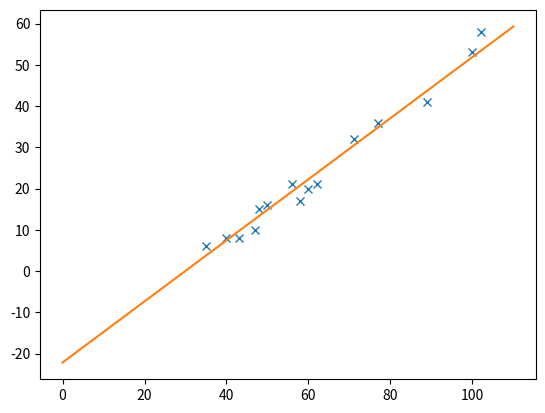

Python code for this plot:
# [redacted]
#Exercice 2
# Exercice 2

import matplotlib.pyplot as plt
import numpy as np
from math import sqrt
                            #1)

#prix = Y : cout de la maintenance annuel exprimé en centaine d'euros
prix_vehicule=[48, 43, 77, 89, 50, 40, 56, 62, 100, 47, 71, 58, 102, 35, 60]

#age = X : age du vehicule exprimé en mois 
age_vehicule=[15, 8, 36, 41, 16, 8, 21, 21, 53, 10, 32, 17, 58, 6, 20]

                            #2)

numero=0
a=0
b=0

for i in range(0,10):
    numero+=( prix_vehicule[i]-np.mean(prix_vehicule) )* ( age_vehicule[i]-np.mean(age_vehicule))
    a+= (prix_vehicule[i]-np.mean(prix_vehicule))**2
    b+= (age_vehicule[i]-np.mean(age_vehicule))**2

#B1 : pente de la droite de regression, et variation moyenne de Y si X augmente d'une unité
B1=numero/a

#B0 : valeur moyenne des observations Yi quand xi=0    
B0=np.mean(age_vehicule) - B1* np.mean(prix_vehicule)


print("La valeur du paramètre B1 est :",B1)
print("La valeur du paramètre B0 est :",B0)
x=np.linspace(0,110);

reglin=B1*x+B0

plt.plot(prix_vehicule,age_vehicule,'x')
plt.plot(x,reglin)                                    
plt.show()

                            #4)

r=numero/(sqrt(a)*sqrt(b))
print("La valeur du coeffiecient corrélation de Pearson est :", r)

          
